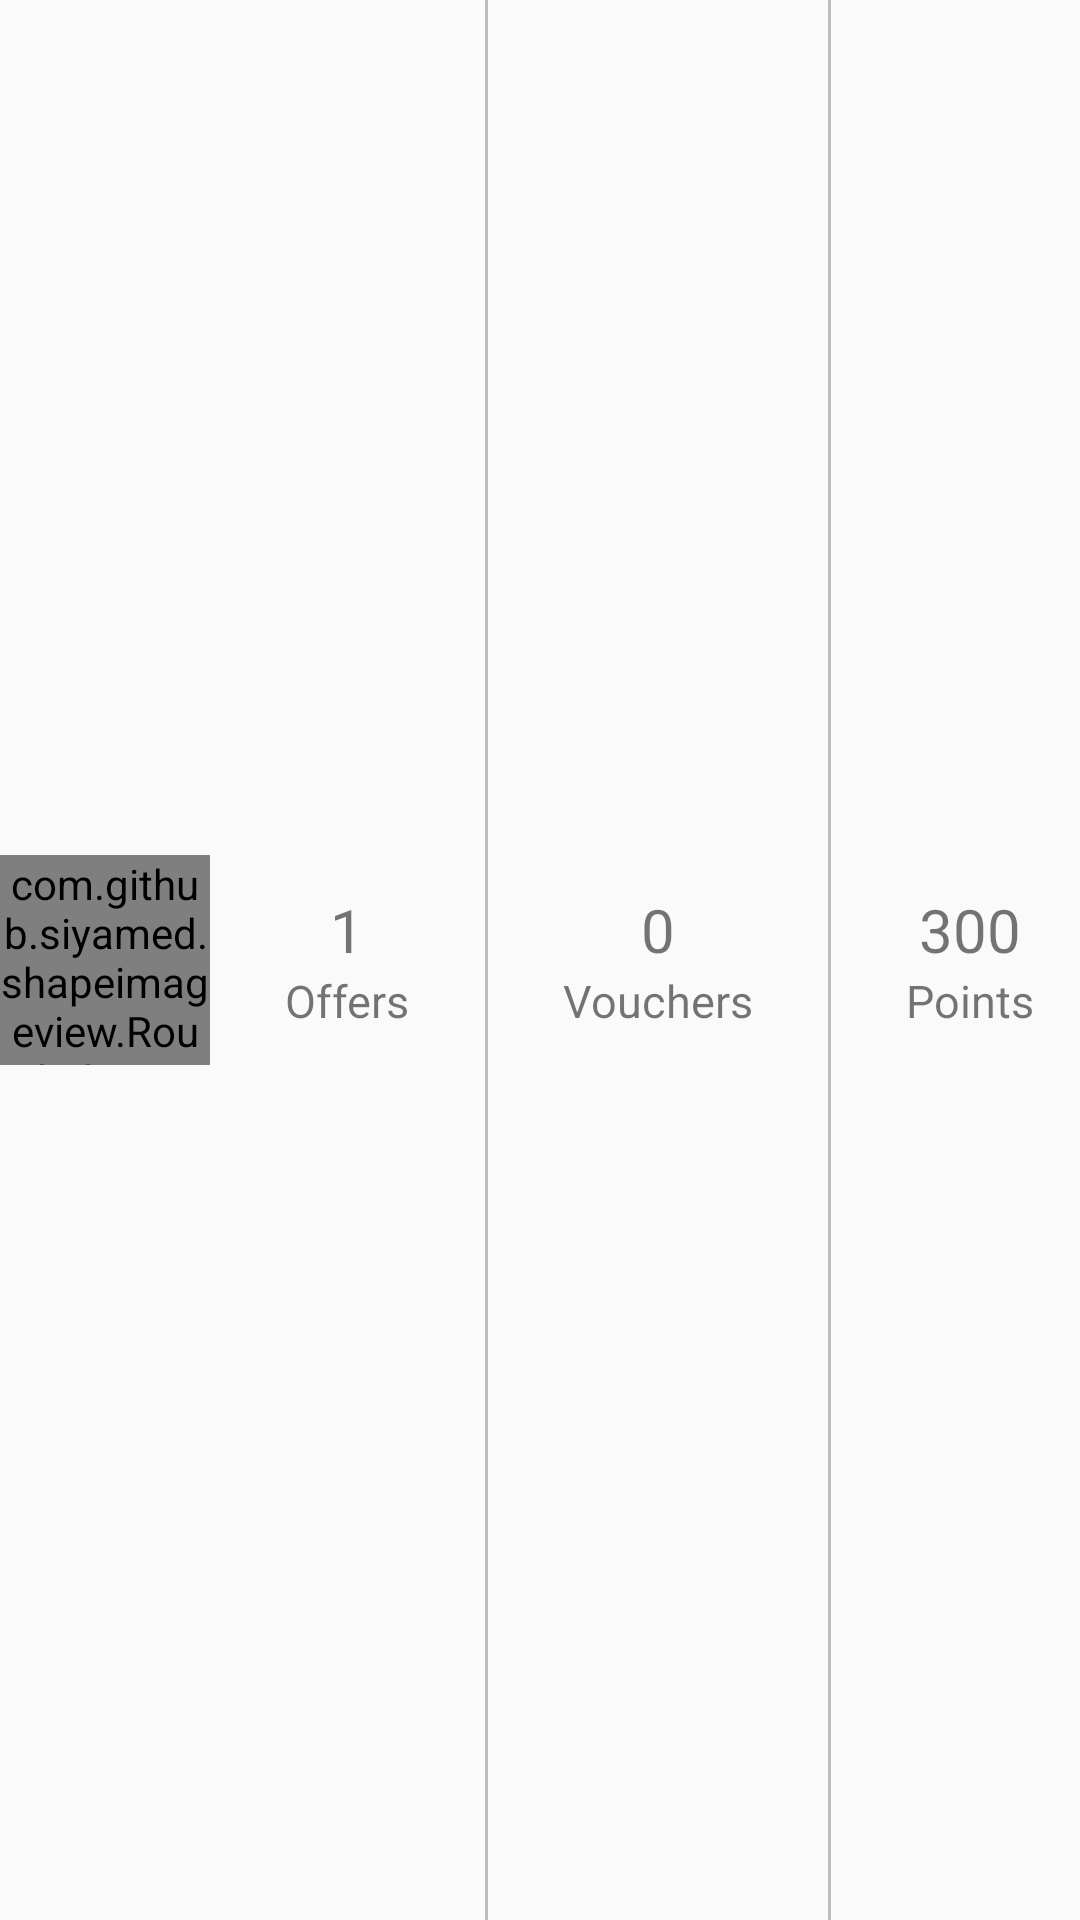

Write the Android layout XML for this screen, with the resource values it uses.
<!-- AndroidManifest.xml: application theme NoActionBar -->
<!-- res/layout/offers_row.xml -->
<?xml version="1.0" encoding="utf-8"?>
<LinearLayout xmlns:android="http://schemas.android.com/apk/res/android"
    xmlns:app="http://schemas.android.com/apk/res-auto"
    android:orientation="horizontal"
    android:gravity="center"
    android:layout_marginTop="50dp"
    android:layout_marginBottom="50dp"
    android:layout_width="match_parent"
    android:layout_height="match_parent">

    <com.github.siyamed.shapeimageview.RoundedImageView
        android:id="@+id/imgOffer"
        android:layout_width="70dp"
        android:layout_height="70dp"
        app:siRadius="15dp"
        app:siBorderWidth="0dp"
        app:siBorderColor="@color/accent"
        app:siSquare="true"/>

    <LinearLayout
        android:gravity="center"
        android:layout_weight="1"
        android:layout_marginLeft="10dp"
        android:layout_width="wrap_content"
        android:layout_height="wrap_content"
        android:orientation="vertical">

        <TextView
            android:textSize="20dp"
            android:layout_width="wrap_content"
            android:layout_height="wrap_content"
            android:text="1"/>

        <TextView
            android:textSize="15dp"
            android:layout_width="wrap_content"
            android:layout_height="wrap_content"
            android:text="Offers"/>

    </LinearLayout>

    <View
        android:layout_marginLeft="10dp"
        android:layout_width="1dp"
        android:layout_height="match_parent"
        android:background="@color/divider"></View>

    <LinearLayout
        android:gravity="center"
        android:layout_weight="1"
        android:layout_marginLeft="10dp"
        android:layout_width="wrap_content"
        android:layout_height="wrap_content"
        android:orientation="vertical">

        <TextView
            android:textSize="20dp"
            android:layout_width="wrap_content"
            android:layout_height="wrap_content"
            android:text="0"/>

        <TextView
            android:textSize="15dp"
            android:layout_width="wrap_content"
            android:layout_height="wrap_content"
            android:text="Vouchers"/>

    </LinearLayout>

    <View
        android:layout_marginLeft="10dp"
        android:layout_width="1dp"
        android:layout_height="match_parent"
        android:background="@color/divider"></View>

    <LinearLayout
        android:gravity="center"
        android:layout_weight="1"
        android:layout_marginLeft="10dp"
        android:layout_width="wrap_content"
        android:layout_height="wrap_content"
        android:orientation="vertical">

        <TextView
            android:textSize="20dp"
            android:layout_width="wrap_content"
            android:layout_height="wrap_content"
            android:text="300"/>

        <TextView
            android:textSize="15dp"
            android:layout_width="wrap_content"
            android:layout_height="wrap_content"
            android:text="Points"/>

    </LinearLayout>

</LinearLayout>
<!-- resources referenced by this layout -->
<resources>
  <color name="accent">#FBE9E7</color>
  <color name="divider">#BDBDBD</color>
  <style name="NoActionBar" parent="Theme.AppCompat.Light.NoActionBar">
          
  
          
          <item name="colorPrimaryDark">@color/logo_color</item>
          <item name="drawerArrowStyle">@style/DrawerArrowStyle</item>
      </style>
  <color name="logo_color">#f7931d</color>
  <style name="DrawerArrowStyle" parent="@style/Widget.AppCompat.DrawerArrowToggle">
          <item name="spinBars">true</item>
          <item name="color">@android:color/black</item>
      </style>
</resources>
